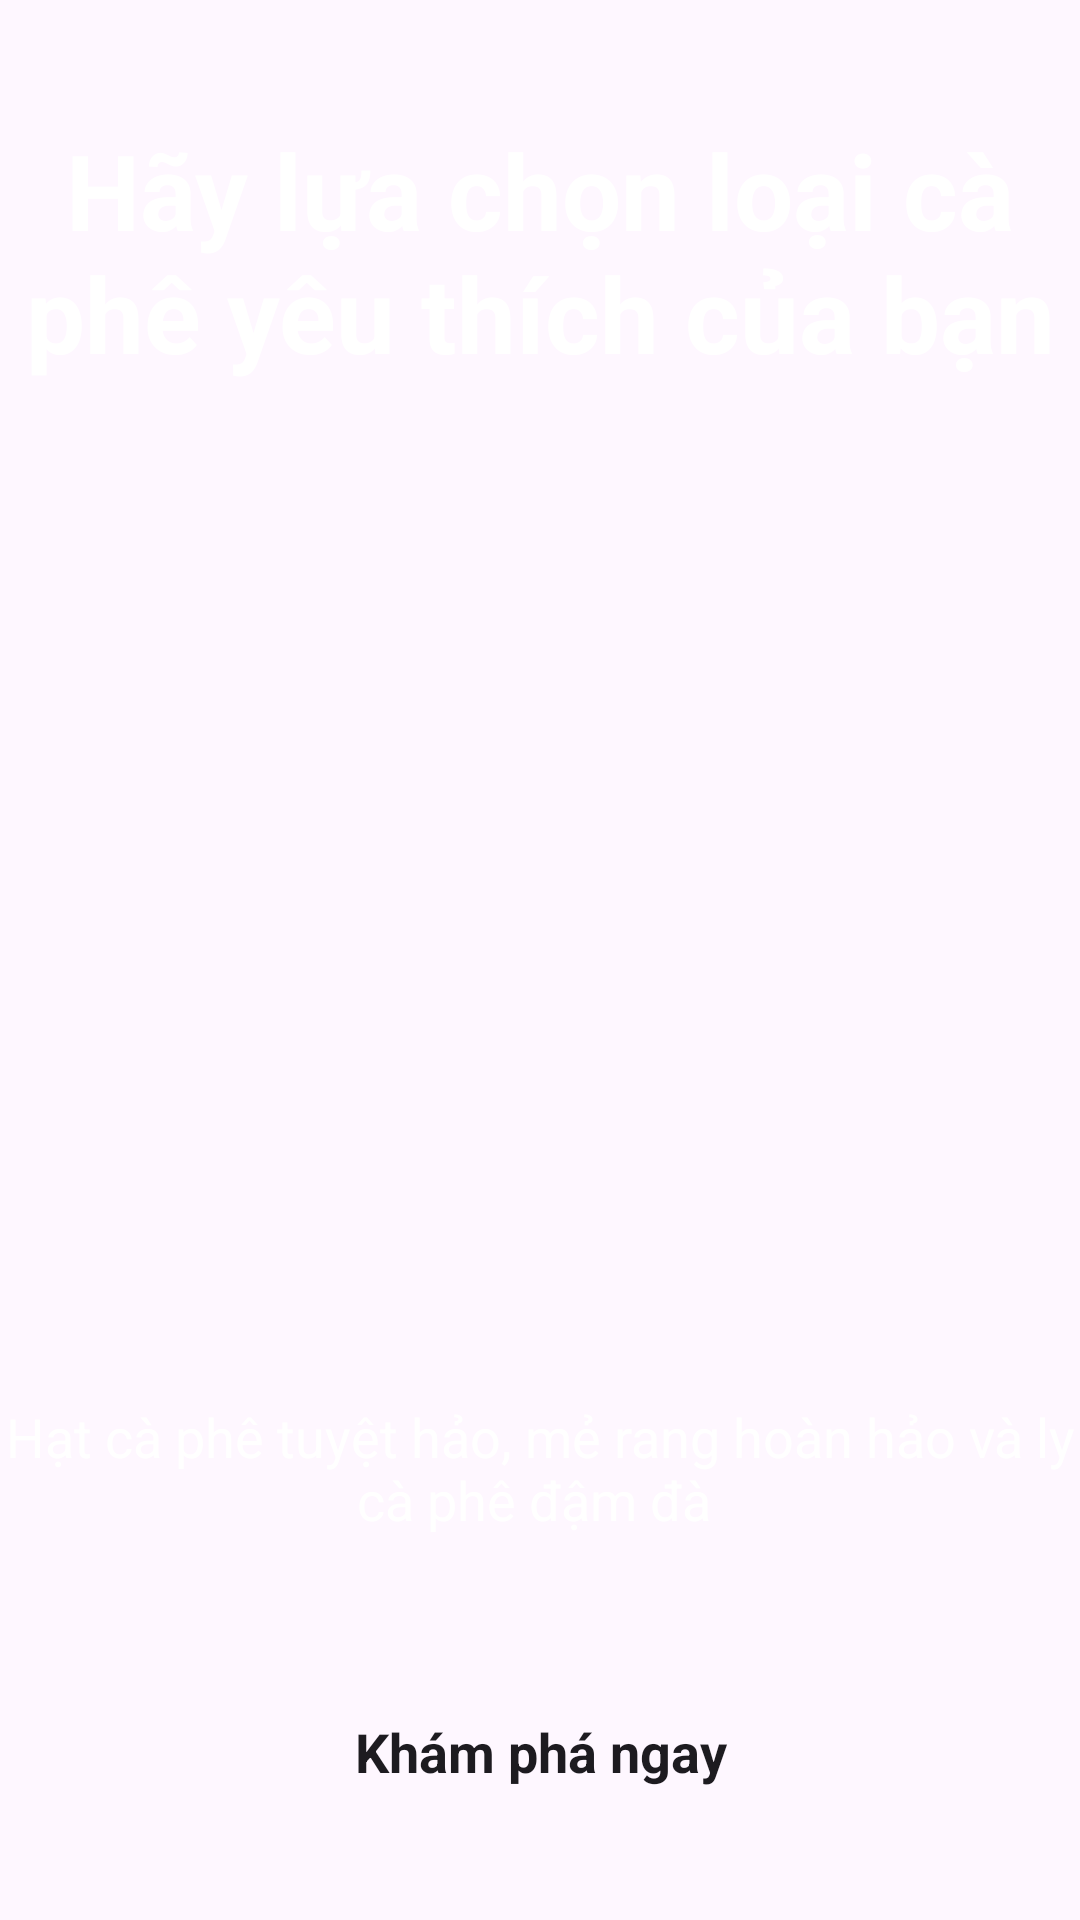

The Android layout XML behind this screen, and the referenced resources:
<!-- AndroidManifest.xml: application theme Theme.Coffeeshop -->
<!-- res/layout/activity_splash.xml -->
<?xml version="1.0" encoding="utf-8"?>
<androidx.constraintlayout.widget.ConstraintLayout xmlns:android="http://schemas.android.com/apk/res/android"
    xmlns:app="http://schemas.android.com/apk/res-auto"
    xmlns:tools="http://schemas.android.com/tools"
    android:id="@+id/main"
    android:layout_width="match_parent"
    android:layout_height="wrap_content"
    tools:context=".Activity.SplashActivity">

    <ImageView
        android:id="@+id/imageView"
        android:layout_width="wrap_content"
        android:layout_height="wrap_content"
        app:layout_constraintBottom_toBottomOf="parent"
        app:layout_constraintEnd_toEndOf="parent"
        app:layout_constraintHorizontal_bias="0.0"
        app:layout_constraintStart_toStartOf="parent"
        app:layout_constraintTop_toTopOf="parent"
        app:layout_constraintVertical_bias="0.0"
        app:srcCompat="@drawable/splash_pic" />

    <TextView
        android:id="@+id/textView"
        android:layout_width="wrap_content"
        android:layout_height="wrap_content"
        android:text="Hãy lựa chọn loại cà phê yêu thích của bạn"
        android:textAlignment="center"
        android:textColor="@color/white"
        android:textSize="35sp"
        android:textStyle="bold"
        app:layout_constraintEnd_toEndOf="parent"
        app:layout_constraintHorizontal_bias="0.0"
        app:layout_constraintStart_toStartOf="parent"
        android:layout_marginTop="40dp"
        app:layout_constraintTop_toTopOf="@id/imageView"
        tools:layout_editor_absoluteY="16dp" />

    <TextView
        android:id="@+id/textView2"
        android:layout_width="wrap_content"
        android:layout_height="wrap_content"
        android:layout_marginBottom="48dp"
        android:textColor="@color/white"
        android:textAlignment="center"
        android:textSize="18sp"
        android:text="Hạt cà phê tuyệt hảo, mẻ rang hoàn hảo và ly cà phê đậm đà "
        app:layout_constraintBottom_toTopOf="@+id/btnStart"
        app:layout_constraintEnd_toEndOf="parent"
        app:layout_constraintStart_toStartOf="parent" />

    <androidx.appcompat.widget.AppCompatButton
        style="@android:style/Widget"
        android:textStyle="bold"
        android:id="@+id/btnStart"
        android:layout_width="0dp"
        android:layout_height="wrap_content"
        android:text="Khám phá ngay"
        android:textSize="18sp"
        android:background="@drawable/orange_bg"
        app:layout_constraintBottom_toBottomOf="parent"
        app:layout_constraintEnd_toEndOf="parent"
        app:layout_constraintStart_toStartOf="parent"
        android:layout_margin="32dp"/>
</androidx.constraintlayout.widget.ConstraintLayout>
<!-- resources referenced by this layout -->
<resources>
  <color name="white">#FFFFFFFF</color>
  <style name="Theme.Coffeeshop" parent="Base.Theme.Coffeeshop" />
  <style name="Base.Theme.Coffeeshop" parent="Theme.Material3.DayNight.NoActionBar">
          
          
      </style>
</resources>
